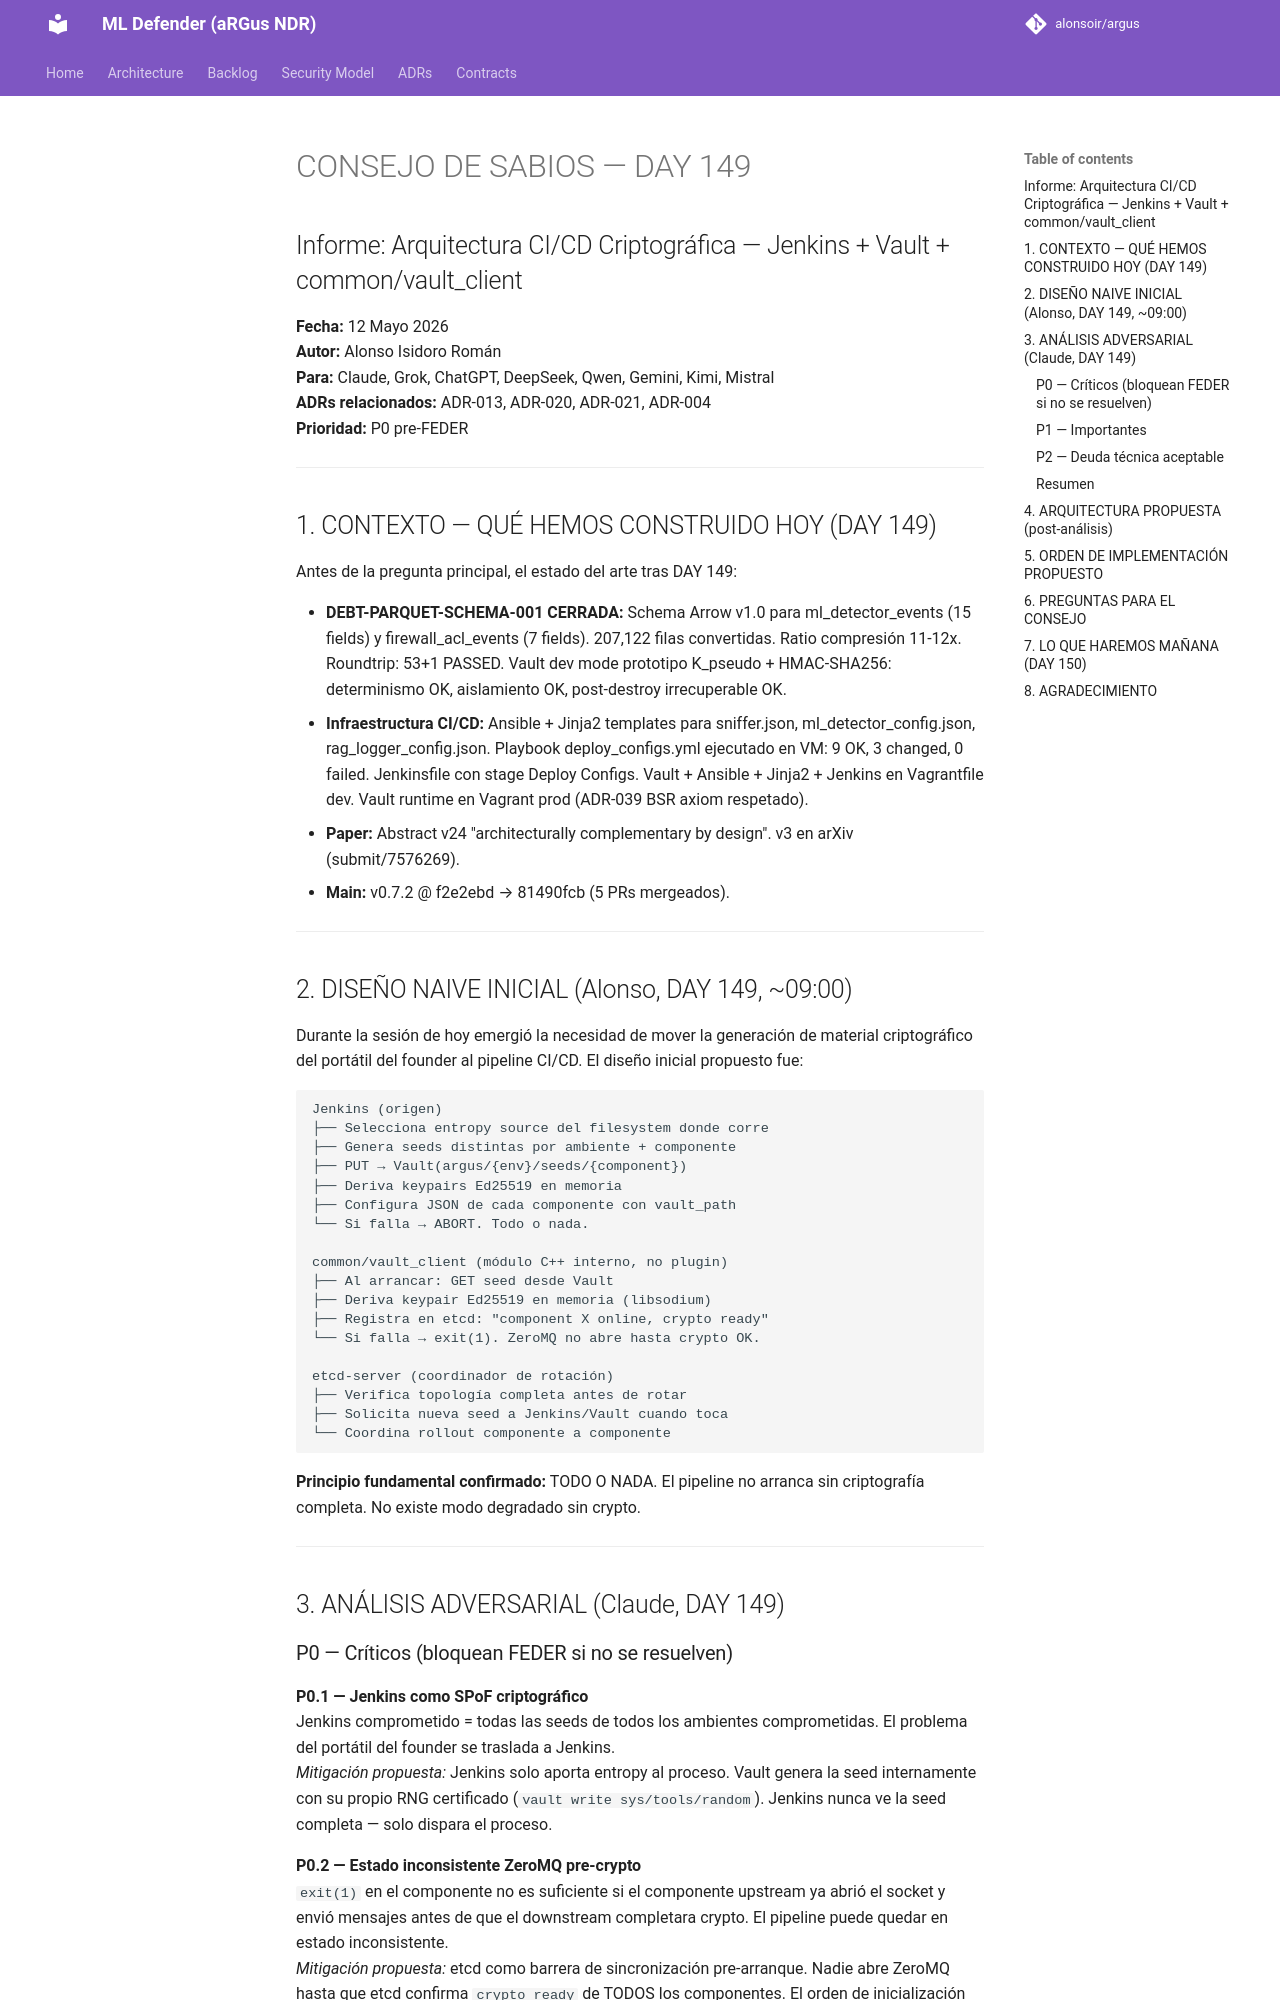

repository: alonsoir/argus · page: council/CONSEJO DE SABIOS — DAY 149/index.html · generator: mkdocs

# CONSEJO DE SABIOS — DAY 149
## Informe: Arquitectura CI/CD Criptográfica — Jenkins + Vault + common/vault_client

**Fecha:** 12 Mayo 2026  
**Autor:** Alonso Isidoro Román  
**Para:** Claude, Grok, ChatGPT, DeepSeek, Qwen, Gemini, Kimi, Mistral  
**ADRs relacionados:** ADR-013, ADR-020, ADR-021, ADR-004  
**Prioridad:** P0 pre-FEDER  

---

## 1. CONTEXTO — QUÉ HEMOS CONSTRUIDO HOY (DAY 149)

Antes de la pregunta principal, el estado del arte tras DAY 149:

- **DEBT-PARQUET-SCHEMA-001 CERRADA:** Schema Arrow v1.0 para ml_detector_events (15 fields) y firewall_acl_events (7 fields). 207,122 filas convertidas. Ratio compresión 11-12x. Roundtrip: 53+1 PASSED. Vault dev mode prototipo K_pseudo + HMAC-SHA256: determinismo OK, aislamiento OK, post-destroy irrecuperable OK.
- **Infraestructura CI/CD:** Ansible + Jinja2 templates para sniffer.json, ml_detector_config.json, rag_logger_config.json. Playbook deploy_configs.yml ejecutado en VM: 9 OK, 3 changed, 0 failed. Jenkinsfile con stage Deploy Configs. Vault + Ansible + Jinja2 + Jenkins en Vagrantfile dev. Vault runtime en Vagrant prod (ADR-039 BSR axiom respetado).
- **Paper:** Abstract v24 "architecturally complementary by design". v3 en arXiv (submit/7576269).
- **Main:** v0.7.2 @ f2e2ebd → 81490fcb (5 PRs mergeados).

---

## 2. DISEÑO NAIVE INICIAL (Alonso, DAY 149, ~09:00)

Durante la sesión de hoy emergió la necesidad de mover la generación de material criptográfico del portátil del founder al pipeline CI/CD. El diseño inicial propuesto fue:

```
Jenkins (origen)
├── Selecciona entropy source del filesystem donde corre
├── Genera seeds distintas por ambiente + componente
├── PUT → Vault(argus/{env}/seeds/{component})
├── Deriva keypairs Ed25519 en memoria
├── Configura JSON de cada componente con vault_path
└── Si falla → ABORT. Todo o nada.

common/vault_client (módulo C++ interno, no plugin)
├── Al arrancar: GET seed desde Vault
├── Deriva keypair Ed25519 en memoria (libsodium)
├── Registra en etcd: "component X online, crypto ready"
└── Si falla → exit(1). ZeroMQ no abre hasta crypto OK.

etcd-server (coordinador de rotación)
├── Verifica topología completa antes de rotar
├── Solicita nueva seed a Jenkins/Vault cuando toca
└── Coordina rollout componente a componente
```

**Principio fundamental confirmado:** TODO O NADA. El pipeline no arranca sin criptografía completa. No existe modo degradado sin crypto.

---

## 3. ANÁLISIS ADVERSARIAL (Claude, DAY 149)
